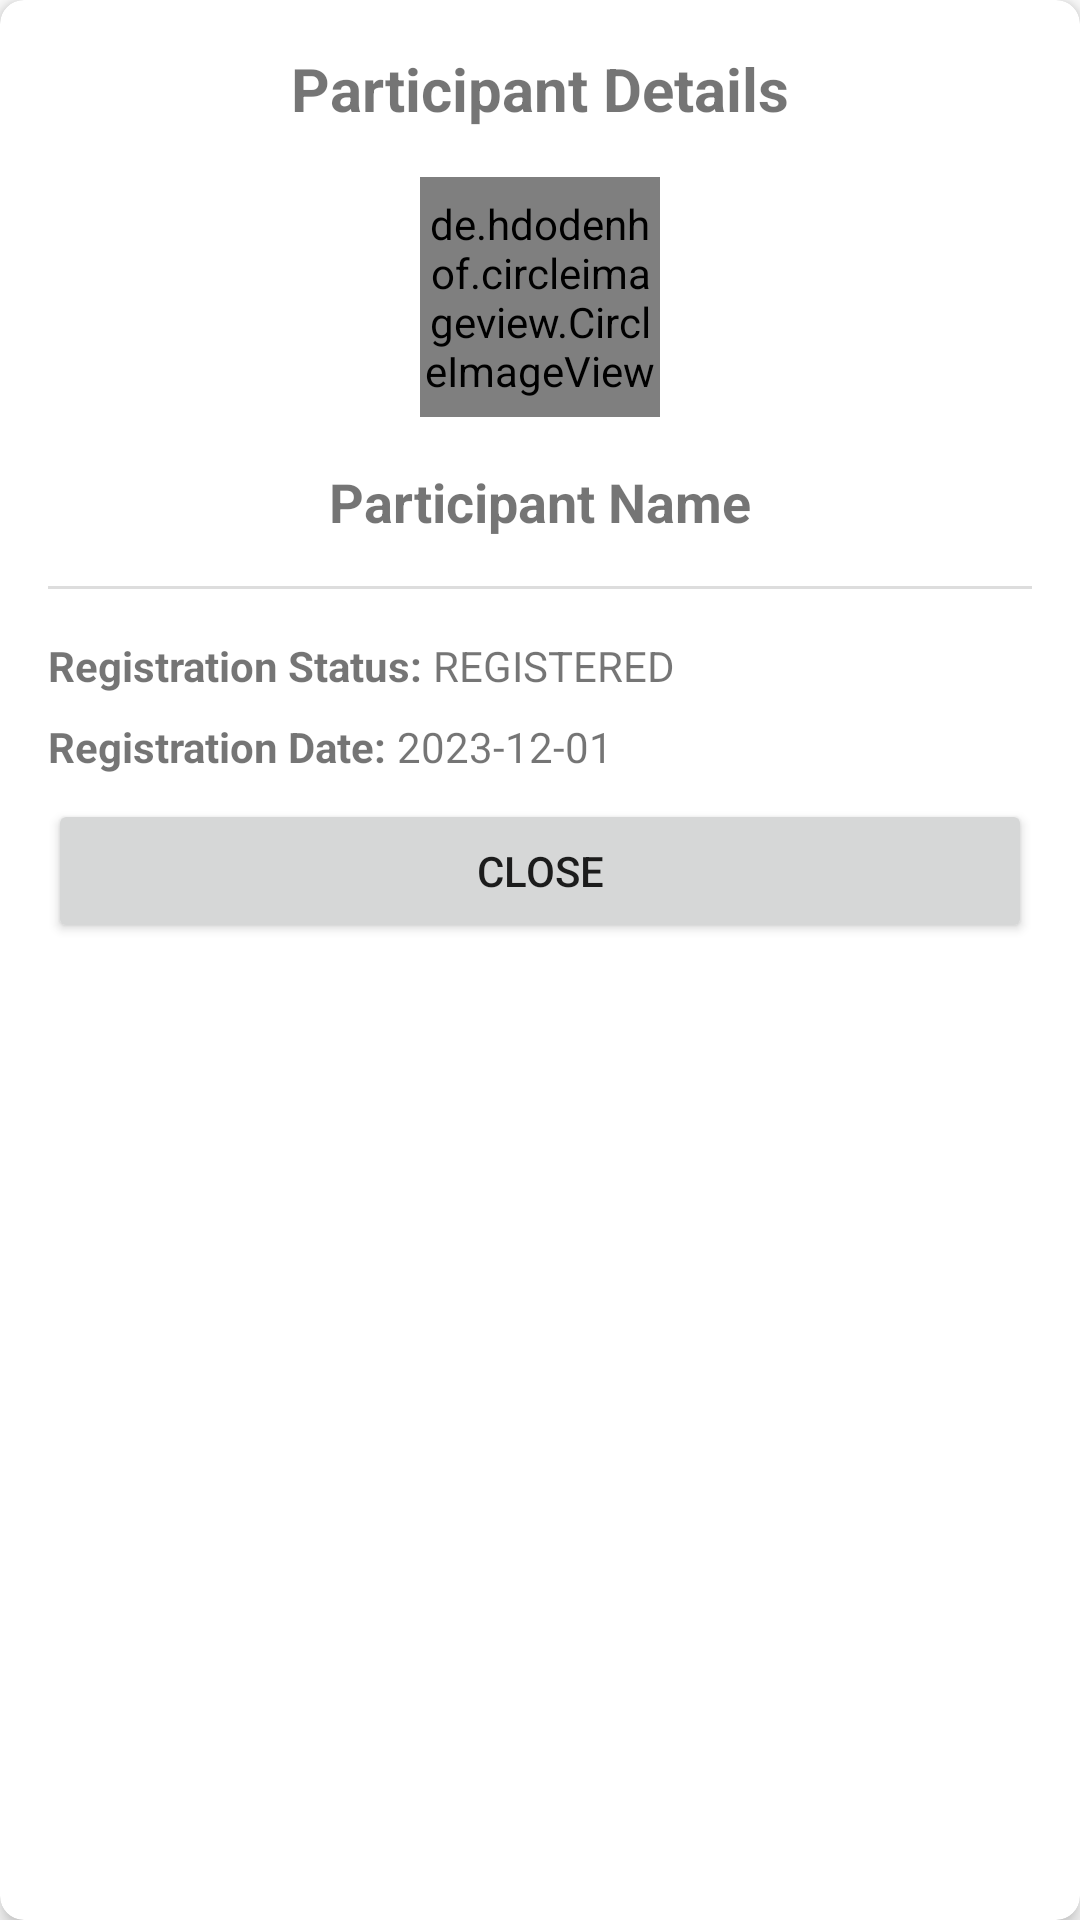

This screen was rendered from an Android layout file. Write that file and the resources it references.
<!-- AndroidManifest.xml: application theme Theme.Runningeventmanager -->
<!-- res/layout/dialog_participant_details.xml -->
<?xml version="1.0" encoding="utf-8"?>
<androidx.cardview.widget.CardView xmlns:android="http://schemas.android.com/apk/res/android"
    xmlns:app="http://schemas.android.com/apk/res-auto"
    android:layout_width="match_parent"
    android:layout_height="wrap_content"
    app:cardCornerRadius="8dp"
    app:cardElevation="4dp"
    android:layout_margin="16dp">

    <LinearLayout
        android:layout_width="match_parent"
        android:layout_height="wrap_content"
        android:orientation="vertical"
        android:padding="16dp">

        <TextView
            android:layout_width="match_parent"
            android:layout_height="wrap_content"
            android:text="Participant Details"
            android:textSize="20sp"
            android:textStyle="bold"
            android:gravity="center"
            android:layout_marginBottom="16dp" />

        <de.hdodenhof.circleimageview.CircleImageView
            android:id="@+id/dialogParticipantImage"
            android:layout_width="80dp"
            android:layout_height="80dp"
            android:src="@drawable/ic_person"
            android:layout_gravity="center_horizontal"
            android:layout_marginBottom="16dp" />

        <TextView
            android:id="@+id/dialogParticipantName"
            android:layout_width="match_parent"
            android:layout_height="wrap_content"
            android:text="Participant Name"
            android:textSize="18sp"
            android:textStyle="bold"
            android:gravity="center"
            android:layout_marginBottom="16dp" />

        <View
            android:layout_width="match_parent"
            android:layout_height="1dp"
            android:background="#DDDDDD"
            android:layout_marginBottom="16dp" />

        <LinearLayout
            android:layout_width="match_parent"
            android:layout_height="wrap_content"
            android:orientation="horizontal"
            android:layout_marginBottom="8dp">

            <TextView
                android:layout_width="wrap_content"
                android:layout_height="wrap_content"
                android:text="Registration Status: "
                android:textStyle="bold" />

            <TextView
                android:id="@+id/dialogRegistrationStatus"
                android:layout_width="wrap_content"
                android:layout_height="wrap_content"
                android:text="REGISTERED" />

        </LinearLayout>

        <LinearLayout
            android:layout_width="match_parent"
            android:layout_height="wrap_content"
            android:orientation="horizontal"
            android:layout_marginBottom="8dp">

            <TextView
                android:layout_width="wrap_content"
                android:layout_height="wrap_content"
                android:text="Registration Date: "
                android:textStyle="bold" />

            <TextView
                android:id="@+id/dialogRegistrationDate"
                android:layout_width="wrap_content"
                android:layout_height="wrap_content"
                android:text="2023-12-01" />

        </LinearLayout>

        <LinearLayout
            android:id="@+id/bibNumberLayout"
            android:layout_width="match_parent"
            android:layout_height="wrap_content"
            android:orientation="horizontal"
            android:layout_marginBottom="8dp"
            android:visibility="gone">

            <TextView
                android:layout_width="wrap_content"
                android:layout_height="wrap_content"
                android:text="Bib Number: "
                android:textStyle="bold" />

            <TextView
                android:id="@+id/dialogBibNumber"
                android:layout_width="wrap_content"
                android:layout_height="wrap_content"
                android:text="A123" />

        </LinearLayout>

        <LinearLayout
            android:id="@+id/finishTimeLayout"
            android:layout_width="match_parent"
            android:layout_height="wrap_content"
            android:orientation="horizontal"
            android:layout_marginBottom="8dp"
            android:visibility="gone">

            <TextView
                android:layout_width="wrap_content"
                android:layout_height="wrap_content"
                android:text="Finish Time: "
                android:textStyle="bold" />

            <TextView
                android:id="@+id/dialogFinishTime"
                android:layout_width="wrap_content"
                android:layout_height="wrap_content"
                android:text="00:45:30" />

        </LinearLayout>

        <LinearLayout
            android:id="@+id/paceLayout"
            android:layout_width="match_parent"
            android:layout_height="wrap_content"
            android:orientation="horizontal"
            android:layout_marginBottom="16dp"
            android:visibility="gone">

            <TextView
                android:layout_width="wrap_content"
                android:layout_height="wrap_content"
                android:text="Pace: "
                android:textStyle="bold" />

            <TextView
                android:id="@+id/dialogPace"
                android:layout_width="wrap_content"
                android:layout_height="wrap_content"
                android:text="4:33 min/km" />

        </LinearLayout>

        <Button
            android:id="@+id/dialogCloseButton"
            android:layout_width="match_parent"
            android:layout_height="wrap_content"
            android:text="Close" />

    </LinearLayout>

</androidx.cardview.widget.CardView>
<!-- resources referenced by this layout -->
<resources>
  <style name="Theme.Runningeventmanager" parent="Theme.MaterialComponents.DayNight.DarkActionBar">
          
          <item name="colorPrimary">@color/purple_500</item>
          <item name="colorPrimaryVariant">@color/purple_700</item>
          <item name="colorOnPrimary">@color/white</item>
          
          <item name="colorSecondary">@color/teal_200</item>
          <item name="colorSecondaryVariant">@color/teal_700</item>
          <item name="colorOnSecondary">@color/black</item>
          
          <item name="android:statusBarColor">?attr/colorPrimaryVariant</item>
          
      </style>
  <!-- not gathered from this repository: default colours our renderer supplied (Android Studio template values) -->
  <color name="purple_500">#FF6200EE</color>
  <color name="purple_700">#FF3700B3</color>
  <color name="teal_200">#FF03DAC5</color>
  <color name="teal_700">#FF018786</color>
  <color name="black">#FF000000</color>
  <color name="white">#FFFFFFFF</color>
</resources>
